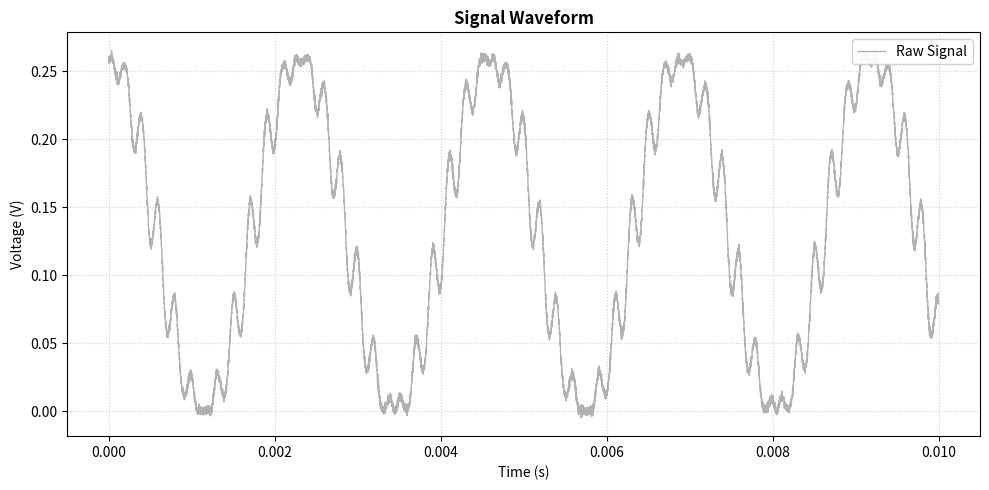

The script that saved this image:
import numpy as np
from numpy import float64
from numpy.typing import NDArray
from typing import Optional
import matplotlib.pyplot as plt
import numpy as np
import numpy.typing as npt

"""
Collection of test signals to test the data analyzer with. Reference signal to check how well-adjusted the analyzer parameters are
"""

class Simulator:
    """Class for simulating signal waveforms to use as a reference to calibrate the analyzer

    :param time: An array representing the time axis, typically measured in seconds (s)
    :type time: NDArray[float64]
    """

    time: NDArray[float64]

    def __init__(self, time):
        self.time = time

    def visualize_waveform(self, voltage: NDArray[float64], *,
        title: str = "Signal Waveform",
        peak_indices: Optional[list[int]] = None, valley_indices: Optional[list[int]] = None,
        ax: Optional[plt.Axes] = None) -> None:
        """Generates a standardized Voltage vs. Time graph for oscilloscope data

        :param voltage: An array representing the captured voltage values, measured in Volts (V)
        :type voltage: NDArray[float64]
        :param title: The title text displayed at the top of the plot
        :type title: str, optional
        :param peak_indices: A list of array indices corresponding to localized peak maximums tracked by the segmented sweep algorithm
        :type peak_indices: list[int], optional
        :param valley_indices: A list of array indices corresponding to localized valley minimums tracked by the segmented sweep algorithm
        :type valley_indices: list[int], optional
        :param ax: An existing Matplotlib Axes object to plot onto. If None, a new figure and axes context will be created and displayed immediately
        :type ax: plt.Axes, optional

        :return: None
        :rtype: None
        """
        # Creates axes
        if ax == None:
            fig, ax = plt.subplots(figsize=(10, 5))
            show_plot = True
        else:
            show_plot = False

        # Plot signal
        ax.plot(self.time, voltage, label="Raw Signal", color="gray", alpha=0.6, linewidth=1)


        # Plot optional peak/trough markers
        if peak_indices is not None and len(peak_indices) > 0:
            ax.scatter(self.time[peak_indices], voltage[peak_indices], 
                    color="red", marker="v", s=40, zorder=5, label="Tracked Peaks")
        if valley_indices is not None and len(valley_indices) > 0:
            ax.scatter(self.time[valley_indices], voltage[valley_indices], 
                    color="blue", marker="^", s=40, zorder=5, label="Tracked Valleys")

        # Chart display settings
        ax.set_title(title, fontsize=12, fontweight="bold")
        ax.set_xlabel("Time (s)", fontsize=10)
        ax.set_ylabel("Voltage (V)", fontsize=10)
        ax.grid(True, linestyle=":", alpha=0.6)
        ax.legend(loc="upper right", framealpha=0.9)

        if show_plot:
            plt.tight_layout()
            plt.show()

    def _add_noise(self, signal: NDArray[float64], SNR: float) -> NDArray[float64]:
        """Adds Additive White Gaussian Noise (AWGN) to the input signal

        :param signal: An array representing the signal waveform, measured in Volts (V)
        :type signal: NDArray[float64]
        :param SNR: signal-to-noise ratio of the signal. Defines the intensity of Gaussian Noise. Measured in decibels (dB)
        :type SNR: float

        :return: the original inputted signal, with the added AWGN
        :rtype: NDArray[np.float64]
        """

        # Calculating noise distribution
        signal_power = np.mean(signal ** 2)
        SNR_linear = 10 ** (SNR / 10)
        noise_power = signal_power / SNR_linear
        noise_rms = np.sqrt(noise_power)
        noise = np.random.normal(0, noise_rms, len(signal))

        return signal + noise


    def noisy_sine(self, *, Vpp: float, T: float, t_offset: float = 0, SNR: float) -> NDArray[float64]:
        """Sinusoidal signal with Additive White Gaussian Noise (AWGN) at the specified SNR. Default signal is a cosine wave with its troughs at zero

        :param Vpp: peak-to-peak voltage of the signal waveform in Volts (V)
        :type Vpp: float
        :param T: period of the signal waveform in seconds (s)
        :type T: float
        :param t_offset: time phase offset of the waveform. Positive offset moves the signal to the right. Negative offset moves the signal to the left.
            Measured in seconds (s). No offset by default
        :type t_offset: float
        :param SNR: signal-to-noise ratio of the signal. Defines the intensity of Gaussian Noise. Measured in decibels (dB)
        :type SNR: float

        :return: an array of voltage values corresponding to the signal waveform
        :rtype: NDArray[np.float64]
        """
        signal = (Vpp / 2) * (1 + np.cos((2 * np.pi / T) * (self.time - t_offset)))
        return self._add_noise(signal, SNR)

    def modulated_sine(self, *, Vpp: float = 0.26, phase_mod_cycles: float = 2.9, phase_mod_frequency: float = 150,
                       fiber_length: float = 0.3, wavelength: float = 1550e-9, chi2: float = 0.0168e-12,
                       core_index: float = 1.52, ac_voltage: float = 1200, eff_distance: float = 33e-6,
                       ac_frequency: float = 5000, t_offset: float = 0) -> NDArray[float64]:
        """Modulated sinusoidal signal generated by the interferometer during the chi-2 measurement experiment.
        
        :param Vpp: peak-to-peak voltage of the signal waveform in Volts (V)
        :type Vpp: float
        :param phase_mod_cycles: The amount of 2pi phase cycles the piezo phase modulator moves through in one input signal cycle
        :type phase_mod_cycles: float
        :param phase_mod_frequency: Frequency of the input signal that drives the phase modulator, in Hertz (Hz)
        :type phase_mod_frequency: float
        :param fiber_length: Length of the overlap between the electrodes. Approximately the length of the optical fiber. Measured in metres (m)
        :type fiber_length: float
        :param wavelength: Wavelength of the light used in the interferometer, measured in metres (m)
        :type wavelength: float
        :param chi2: The second-order nonlinear susceptibility of the PPSF, measured in metres per Volt (m/V)
        :type chi2: float
        :param core_index: The refractive index of the fiber core
        :type core_index: float
        :param ac_voltage: The peak-to-peak AC voltage used to probe the PPSF, measured in Volts (V)
        :type ac_voltage: float
        :param eff_distance: The shortest distance between the electrodes, measured in metres (m)
        :type eff_distance: float
        :param ac_frequency: The frequency of the AC voltage used to probe the PPSF, measured in Hertz (Hz)
        :type ac_frequency: float
        :param t_offset: time phase offset of the waveform. Positive offset moves the signal to the right. Negative offset moves the signal to the left.
        Measured in seconds (s). No offset by default
        :type t_offset: float

        :return: An array representing the output signal waveform
        :rtype: NDArray[float64]
        """

        phase_change = ((2 * np.pi * fiber_length * chi2 * ac_voltage) / (wavelength * core_index * eff_distance)) * np.cos(2 * np.pi * ac_frequency * (self.time - t_offset))

        signal = (Vpp / 2) * (1 + np.cos((2 * np.pi * phase_mod_cycles * phase_mod_frequency * (self.time - t_offset)) - (phase_change / 2)))
        return signal
    
    def noisy_modulated_sine(self, *, Vpp: float = 0.26, phase_mod_cycles: float = 2.9, phase_mod_frequency: float = 150,
                       fiber_length: float = 0.3, wavelength: float = 1550e-9, chi2: float = 0.0168e-12,
                       core_index: float = 1.52, ac_voltage: float = 1200, eff_distance: float = 33e-6,
                       ac_frequency: float = 5000, t_offset: float = 0, SNR: float) -> NDArray[float64]:
        """Modulated sinusoidal signal generated by the interferometer during the chi-2 measurement experiment.
        
        :param Vpp: peak-to-peak voltage of the signal waveform in Volts (V)
        :type Vpp: float
        :param phase_mod_cycles: The amount of 2pi phase cycles the piezo phase modulator moves through in one input signal cycle
        :type phase_mod_cycles: float
        :param phase_mod_frequency: Frequency of the input signal that drives the phase modulator, in Hertz (Hz)
        :type phase_mod_frequency: float
        :param fiber_length: Length of the overlap between the electrodes. Approximately the length of the optical fiber. Measured in metres (m)
        :type fiber_length: float
        :param wavelength: Wavelength of the light used in the interferometer, measured in metres (m)
        :type wavelength: float
        :param chi2: The second-order nonlinear susceptibility of the PPSF, measured in metres per Volt (m/V)
        :type chi2: float
        :param core_index: The refractive index of the fiber core
        :type core_index: float
        :param ac_voltage: The peak-to-peak AC voltage used to probe the PPSF, measured in Volts (V)
        :type ac_voltage: float
        :param eff_distance: The shortest distance between the electrodes, measured in metres (m)
        :type eff_distance: float
        :param ac_frequency: The frequency of the AC voltage used to probe the PPSF, measured in Hertz (Hz)
        :type ac_frequency: float
        :param t_offset: time phase offset of the waveform. Positive offset moves the signal to the right. Negative offset moves the signal to the left.
        Measured in seconds (s). No offset by default
        :type t_offset: float
        :param SNR: signal-to-noise ratio of the signal. Defines the intensity of Gaussian Noise. Measured in decibels (dB)
        :type SNR: float

        :return: An array representing the output signal waveform
        :rtype: NDArray[float64]
        """
        signal = self.modulated_sine(Vpp=Vpp, phase_mod_cycles=phase_mod_cycles, phase_mod_frequency=phase_mod_frequency,
                                     fiber_length=fiber_length, wavelength=wavelength, chi2=chi2, core_index=core_index,
                                     ac_voltage=ac_voltage, eff_distance=eff_distance, ac_frequency=ac_frequency, t_offset=t_offset)
        
        noisy_signal = self._add_noise(signal, SNR)
        return noisy_signal

sim = Simulator(np.linspace(0, 10e-3, 10000))
signal = sim.noisy_modulated_sine(SNR=40)
sim.visualize_waveform(signal)
